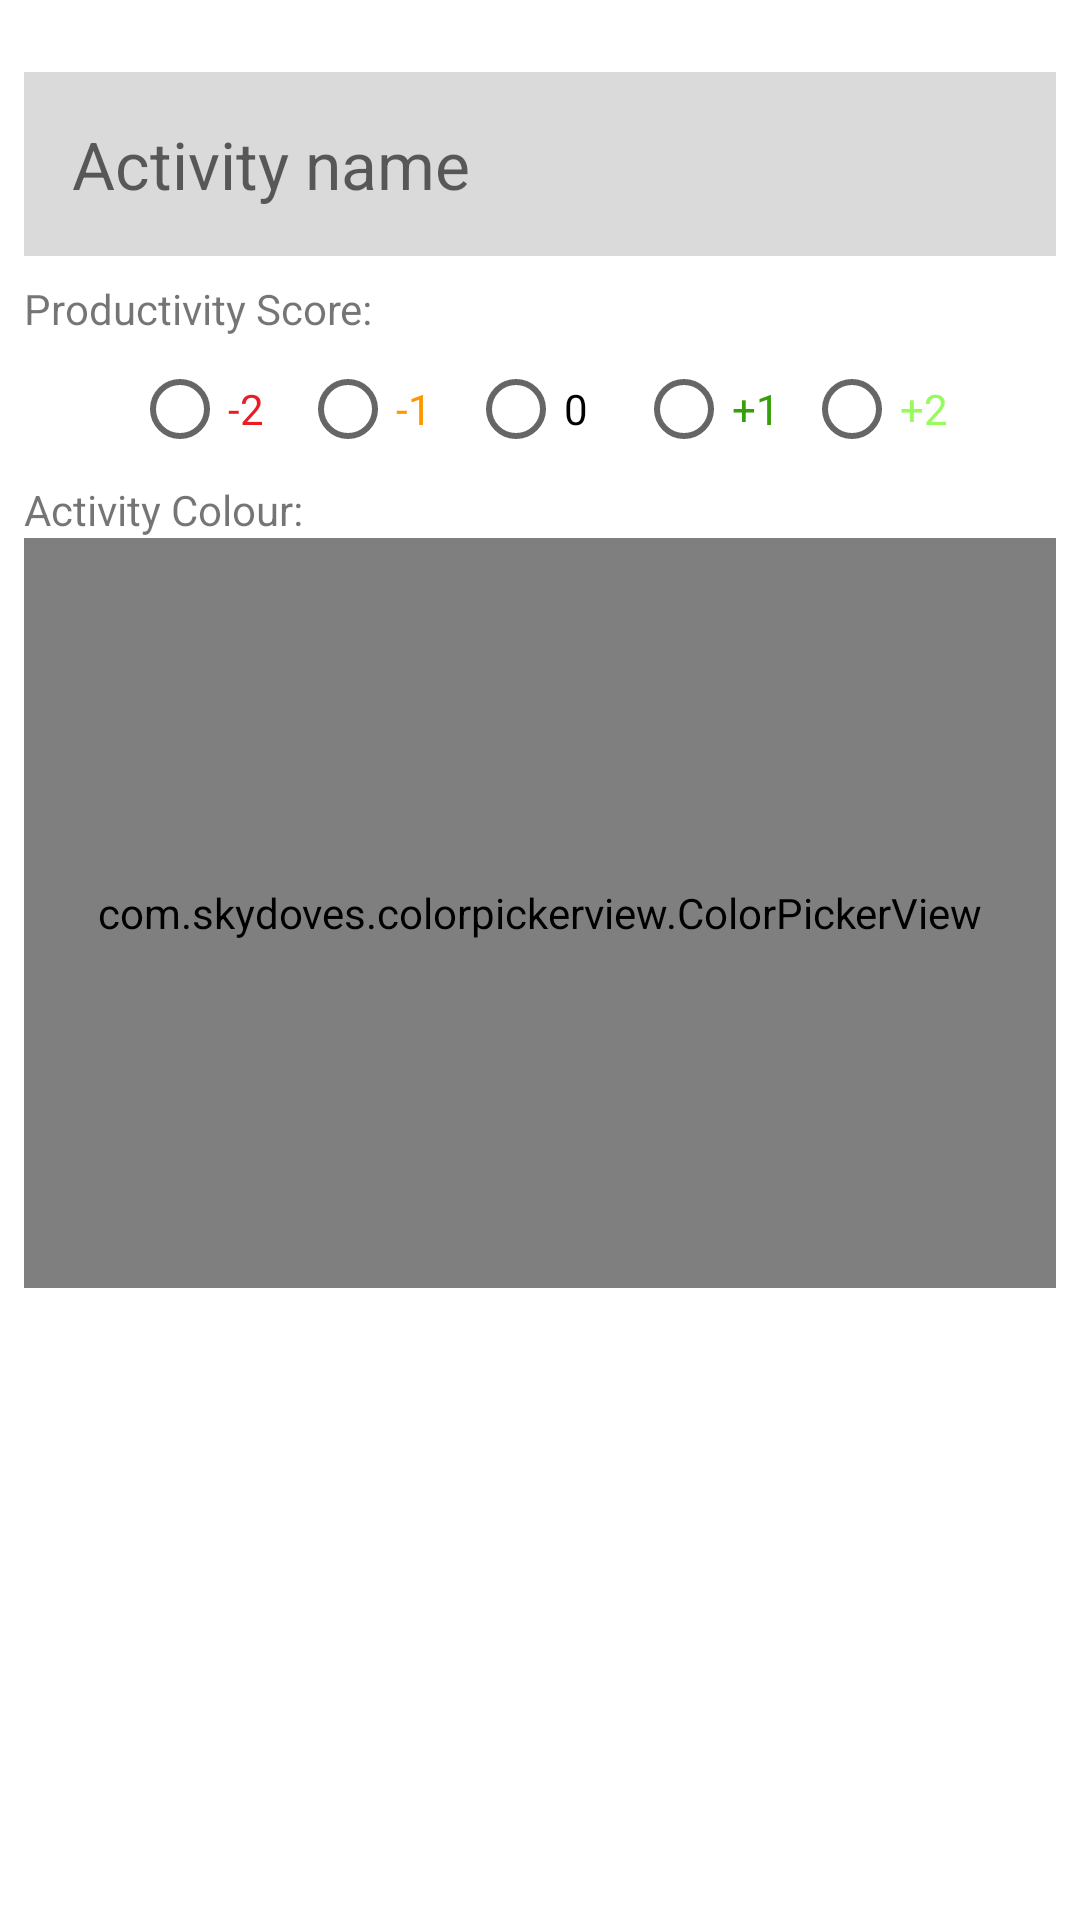

Here is an Android app screen rendered from its layout file. Give the layout XML and the strings, colors and styles it references.
<!-- AndroidManifest.xml: application theme Theme.TimeApp -->
<!-- res/layout/dialog_new_time_activity.xml -->
<?xml version="1.0" encoding="utf-8"?>
<RelativeLayout xmlns:android="http://schemas.android.com/apk/res/android"
    xmlns:app="http://schemas.android.com/apk/res-auto"
    xmlns:tools="http://schemas.android.com/tools"
    android:layout_width="match_parent"
    android:layout_height="wrap_content"
    android:orientation="vertical"
    android:padding="8dp"
    android:id="@+id/create_time_activity">

    <EditText
        android:id="@+id/edit_activity_label"
        style="@style/text_view_style"
        android:layout_marginTop="16dp"
        android:layout_height="wrap_content"
        android:layout_width="match_parent"
        android:background="#DADADA"
        android:textColor="#000000"
        android:hint="@string/hint_activity_name"
        android:inputType="textCapSentences"
        android:layout_marginBottom="8dp"/>

    <TextView
        android:id="@+id/label_productivity_score"
        android:layout_width="wrap_content"
        android:layout_height="wrap_content"
        android:text="@string/label_productivity_score"
        android:layout_below="@id/edit_activity_label"
        />

    <RadioGroup
        android:id="@+id/productivity_buttons"
        android:layout_width="match_parent"
        android:layout_height="wrap_content"
        android:orientation="horizontal"
        android:layout_below="@id/label_productivity_score"
        android:gravity="center">

        <RadioButton
            android:id="@+id/productivity_neg_2"
            android:text="@string/productivity_neg_2"
            android:layout_width="wrap_content"
            android:textColor="#E91E25"
            android:layout_height="wrap_content"
            android:layout_marginHorizontal="@dimen/productivity_score_button_padding"/>
        <RadioButton
            android:id="@+id/productivity_neg_1"
            android:text="@string/productivity_neg_1"
            android:layout_width="wrap_content"
            android:textColor="#FF9800"
            android:layout_height="wrap_content"
            android:layout_marginHorizontal="@dimen/productivity_score_button_padding"/>
        <RadioButton
            android:id="@+id/productivity_zero"
            android:text="@string/productivity_zero"
            android:layout_width="wrap_content"
            android:layout_height="wrap_content"
            android:layout_marginHorizontal="@dimen/productivity_score_button_padding"/>
        <RadioButton
            android:id="@+id/productivity_plus_1"
            android:text="@string/productivity_plus_1"
            android:layout_width="wrap_content"
            android:layout_height="wrap_content"
            android:textColor="#379F0B"
            android:layout_marginHorizontal="@dimen/productivity_score_button_padding"/>
        <RadioButton
            android:id="@+id/productivity_plus_2"
            android:text="@string/productivity_plus_2"
            android:layout_width="wrap_content"
            android:layout_height="wrap_content"
            android:textColor="#97FB60"
            android:layout_marginHorizontal="@dimen/productivity_score_button_padding"/>
    </RadioGroup>

    <TextView
        android:id="@+id/label_colour"
        android:layout_width="wrap_content"
        android:layout_height="wrap_content"
        android:text="@string/label_colour"
        android:layout_below="@id/productivity_buttons"
        />

    <com.skydoves.colorpickerview.ColorPickerView
        android:id="@+id/color_picker"
        android:layout_width="match_parent"
        android:layout_height="250dp"
        android:layout_below="@id/label_colour" />


</RelativeLayout>
<!-- resources referenced by this layout -->
<resources>
  <dimen name="productivity_score_button_padding">4dp</dimen>
  <string name="hint_activity_name">Activity name</string>
  <string name="label_colour">Activity Colour:</string>
  <string name="label_productivity_score">Productivity Score:</string>
  <string name="productivity_neg_1">-1</string>
  <string name="productivity_neg_2">-2</string>
  <string name="productivity_plus_1">+1</string>
  <string name="productivity_plus_2">+2</string>
  <string name="productivity_zero">0</string>
  <style name="text_view_style">
          <item name="android:layout_width">match_parent</item>
          <item name="android:layout_height">match_parent</item>
          <item name="android:textAppearance">
              @android:style/TextAppearance.Large</item>
          <item name="android:background">@color/colorPrimaryLight</item>
          <item name="android:layout_marginTop">8dp</item>
          <item name="android:layout_gravity">center</item>
          <item name="android:padding">16dp</item>
          <item name="android:textColor">@color/colorTextPrimary</item>
      </style>
  <style name="Theme.TimeApp" parent="Theme.MaterialComponents.DayNight.DarkActionBar">
          
          <item name="colorPrimary">@color/colorPrimary</item>
          <item name="colorPrimaryVariant">@color/colorPrimaryLight</item>
          <item name="colorOnPrimary">@color/colorTextPrimary</item>
          
          <item name="colorSecondary">@color/colorAccent</item>
          <item name="colorSecondaryVariant">@color/colorTextPrimary</item>
          <item name="colorOnSecondary">@color/colorTextPrimary</item>
          
          <item name="android:statusBarColor" tools:targetApi="l">?attr/colorPrimaryVariant</item>
          
      </style>
  <color name="colorPrimaryLight">#64b5f6</color>
  <color name="colorTextPrimary">@android:color/white</color>
  <color name="colorPrimary">#2196F3</color>
  <color name="colorAccent">#155CA3</color>
</resources>
